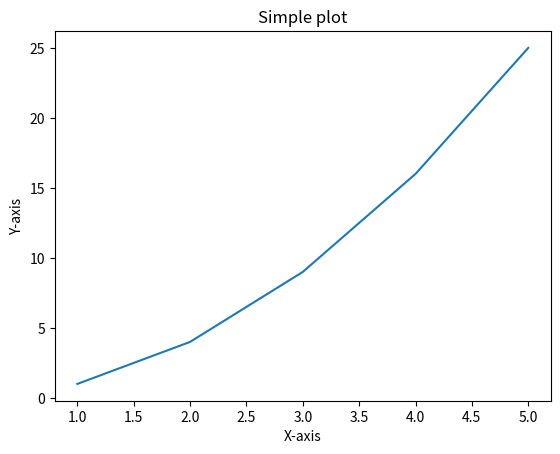
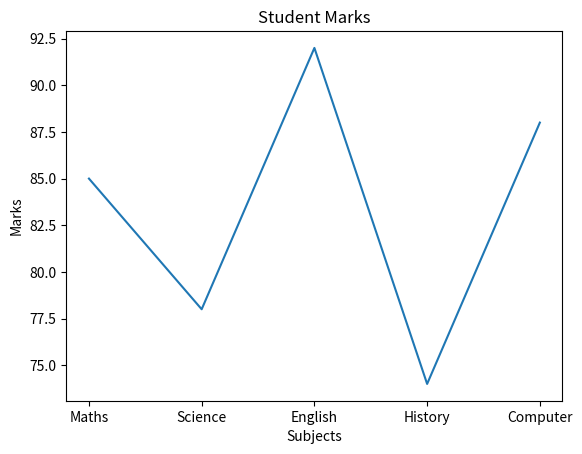
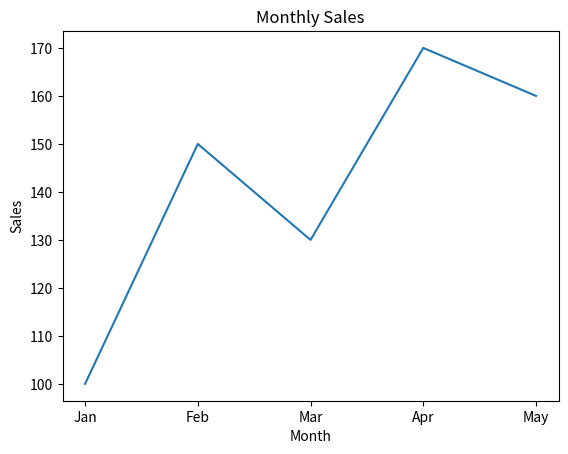

Python code for these plots, in order:
import matplotlib.pyplot as plt
import pandas as pd

x = [1,2,3,4,5]
y = [1,4,9,16,25]

plt.plot(x, y)

# X axis label
plt.xlabel('X-axis')
plt.ylabel('Y-axis')
plt.title('Simple plot')

plt.show()

# simple data
subjects = ['Maths', 'Science', 'English', 'History', 'Computer']
marks = [85, 78, 92, 74, 88]

# creates the line graph
plt.plot(subjects, marks)

plt.title('Student Marks')
plt.xlabel('Subjects')
plt.ylabel('Marks')

plt.show()

# matplotlib with pandas integration
data = {
    "Month": ["Jan", "Feb", "Mar", "Apr", "May"],
    "Sales": [100, 150, 130, 170, 160]
}

df = pd.DataFrame(data)

plt.plot(df["Month"], df["Sales"])

plt.title("Monthly Sales")
plt.xlabel("Month")
plt.ylabel("Sales")

plt.show()
